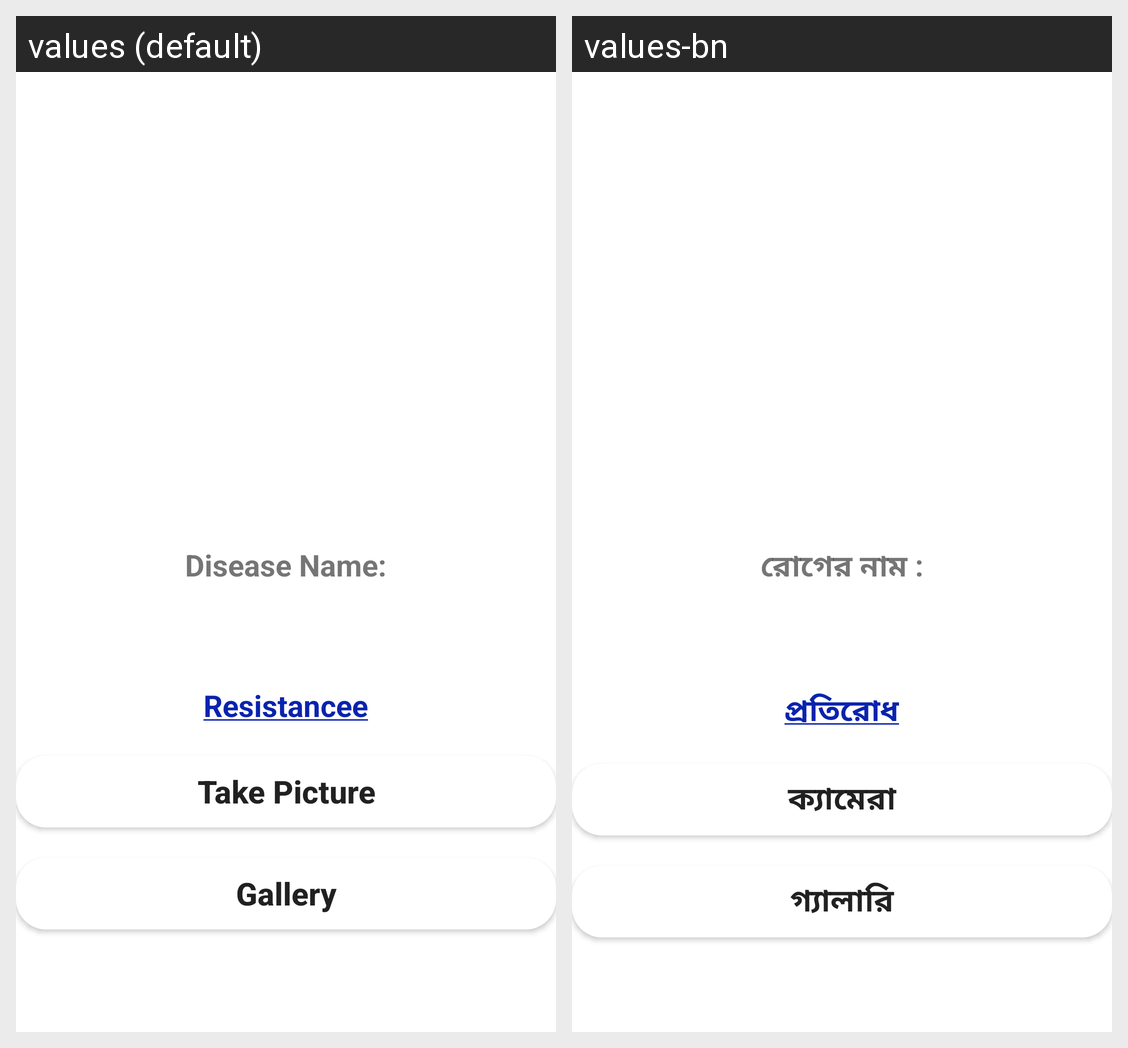

The Android screen above is rendered under two locales of the same app. Produce the string resources it draws, with the default and per-locale values.
Android screen res/layout/activity_apple.xml rendered under 2 locales, left to right: values (default), values-bn. Device: Nexus 5 (rendered at 1080×1920; each locale shown at half size, 540×960, under a caption strip naming it); theme Theme.AgriGenius.
Strings drawn on this screen, with the default value and each locale's value (text and hints the layout hard-codes, and strings that could not be matched under every locale, appear in the picture but are not listed):

Classifiedas
  values: Disease Name:
  values-bn: রোগের নাম :

prevent
  values: Resistancee
  values-bn: প্রতিরোধ

camera
  values: Take Picture
  values-bn: ক্যামেরা

galary
  values: Gallery
  values-bn: গ্যালারি
